Labelled photos from "STL10", an image-classification folder in ljn24/STL10-CNN-Classifier. The possible labels are: airplane, bird, car, cat, deer, dog, horse, monkey, ship, truck.

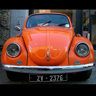
Label: car

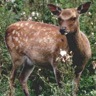
Label: deer

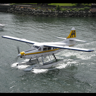
Label: airplane

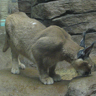
Label: cat

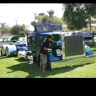
Label: truck

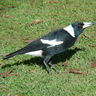
Label: bird
